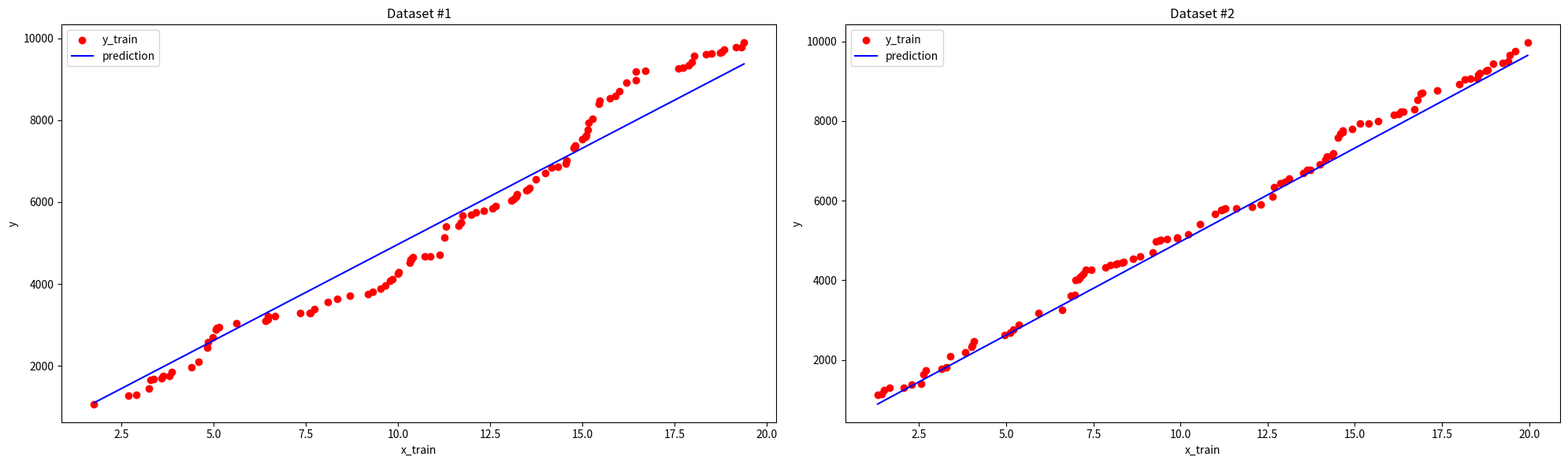

The script that saved this image:
import numpy as np
import matplotlib.pyplot as plt
import random as random

def compute_model_prediction(w, b, x_train):
    m = x_train.shape[0]
    f_wb = np.zeros(m)
    for i in range(m):
        f_wb[i] = w * x_train[i] + b
    return f_wb

m = 100
w = 470
b = 270

fig,axes = plt.subplots(1,2,figsize=(20, 6))

for idx in range(2):
    x_train = np.zeros(m)
    y_train = np.zeros(m)

    for j in range(m):
        x_train[j] = round(random.uniform(1, 20), 3)
        y_train[j] = round(random.uniform(1000, 10000), 2)

    x_train = np.sort(x_train)
    y_train = np.sort(y_train)

    prediction = compute_model_prediction(w, b, x_train)

    axes[idx].scatter(x_train, y_train, color="red", label="y_train")
    axes[idx].plot(x_train, prediction, color="blue", label="prediction")

    axes[idx].set_title(f"Dataset #{idx + 1}")
    axes[idx].set_xlabel("x_train")
    axes[idx].set_ylabel("y")
    axes[idx].legend()

plt.tight_layout()
plt.show()
